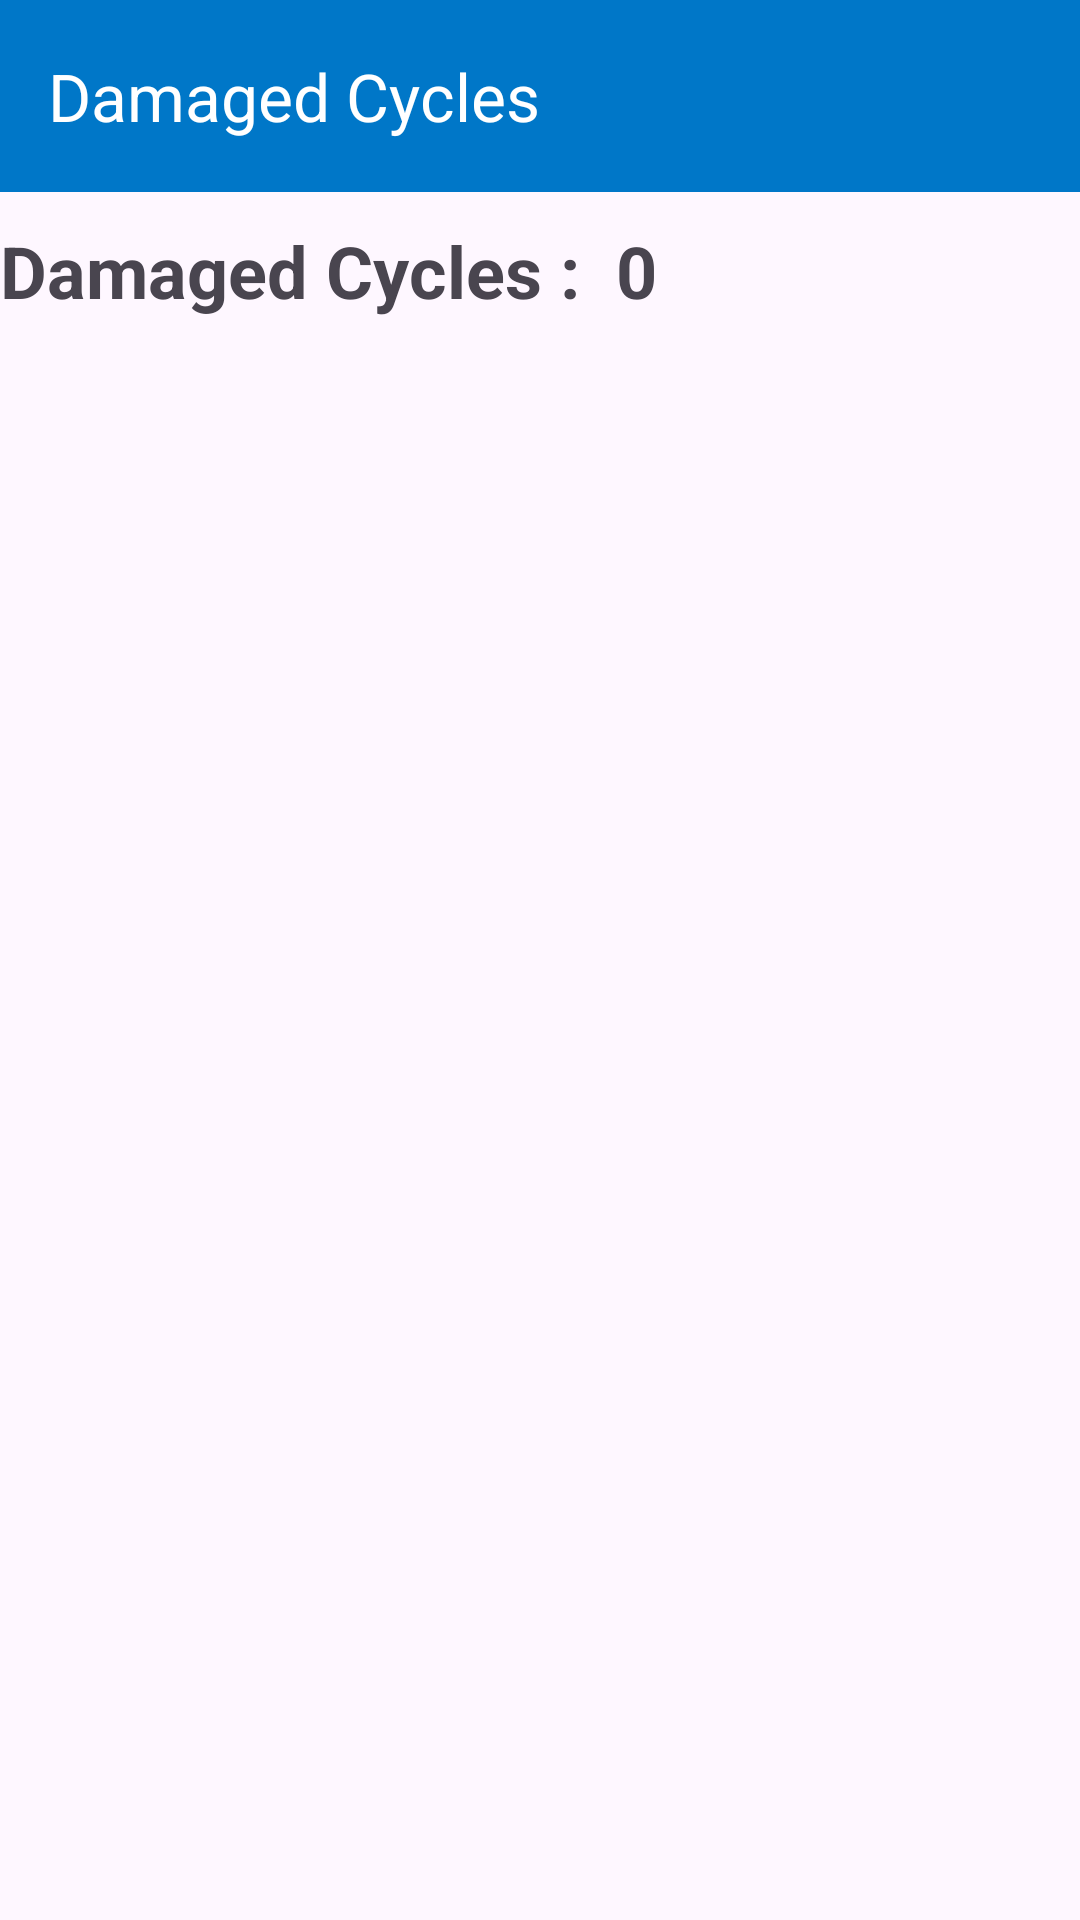

Reconstruct the res/layout file that produces this screen, plus the resources it refers to.
<!-- AndroidManifest.xml: application theme Theme.HCLTechEnviRide -->
<!-- res/layout/fragment_admin_complaints.xml -->
<?xml version="1.0" encoding="utf-8"?>
<androidx.constraintlayout.widget.ConstraintLayout xmlns:android="http://schemas.android.com/apk/res/android"
    xmlns:app="http://schemas.android.com/apk/res-auto"
    xmlns:tools="http://schemas.android.com/tools"
    android:layout_width="match_parent"
    android:layout_height="match_parent"
    tools:context=".fragments_admin.AdminComplaintsFragment">

    <com.google.android.material.appbar.MaterialToolbar
        android:id="@+id/materialToolbar"
        android:layout_width="match_parent"
        android:layout_height="wrap_content"
        android:background="@color/hcl_background"


        app:layout_constraintEnd_toEndOf="parent"
        app:layout_constraintStart_toStartOf="parent"
        app:layout_constraintTop_toTopOf="parent"
        app:title="Damaged Cycles"
        app:titleTextColor="@color/white" />
    <TextView
        android:id="@+id/cyCount"
        android:layout_width="wrap_content"
        android:layout_height="wrap_content"
        android:layout_margin="10dp"
        android:text="Damaged Cycles :  0"
        android:textSize="24sp"
        android:textStyle="bold"
        app:layout_constraintTop_toBottomOf="@+id/materialToolbar"
        tools:layout_editor_absoluteX="0dp" />

    <androidx.recyclerview.widget.RecyclerView
        android:id="@+id/rv"
        android:layout_width="match_parent"
        android:layout_height="0dp"
        app:layout_constraintBottom_toBottomOf="parent"
        app:layout_constraintEnd_toEndOf="parent"
        app:layout_constraintStart_toStartOf="parent"
        app:layout_constraintTop_toBottomOf="@+id/cyCount" />

</androidx.constraintlayout.widget.ConstraintLayout>
<!-- resources referenced by this layout -->
<resources>
  <color name="hcl_background">#0077C8</color>
  <color name="white">#FFFFFFFF</color>
  <style name="Theme.HCLTechEnviRide" parent="Base.Theme.HCLTechEnviRide" />
  <style name="Base.Theme.HCLTechEnviRide" parent="Theme.Material3.DayNight.NoActionBar">
          
          
          <item name="android:statusBarColor">@android:color/transparent</item>
      </style>
</resources>
